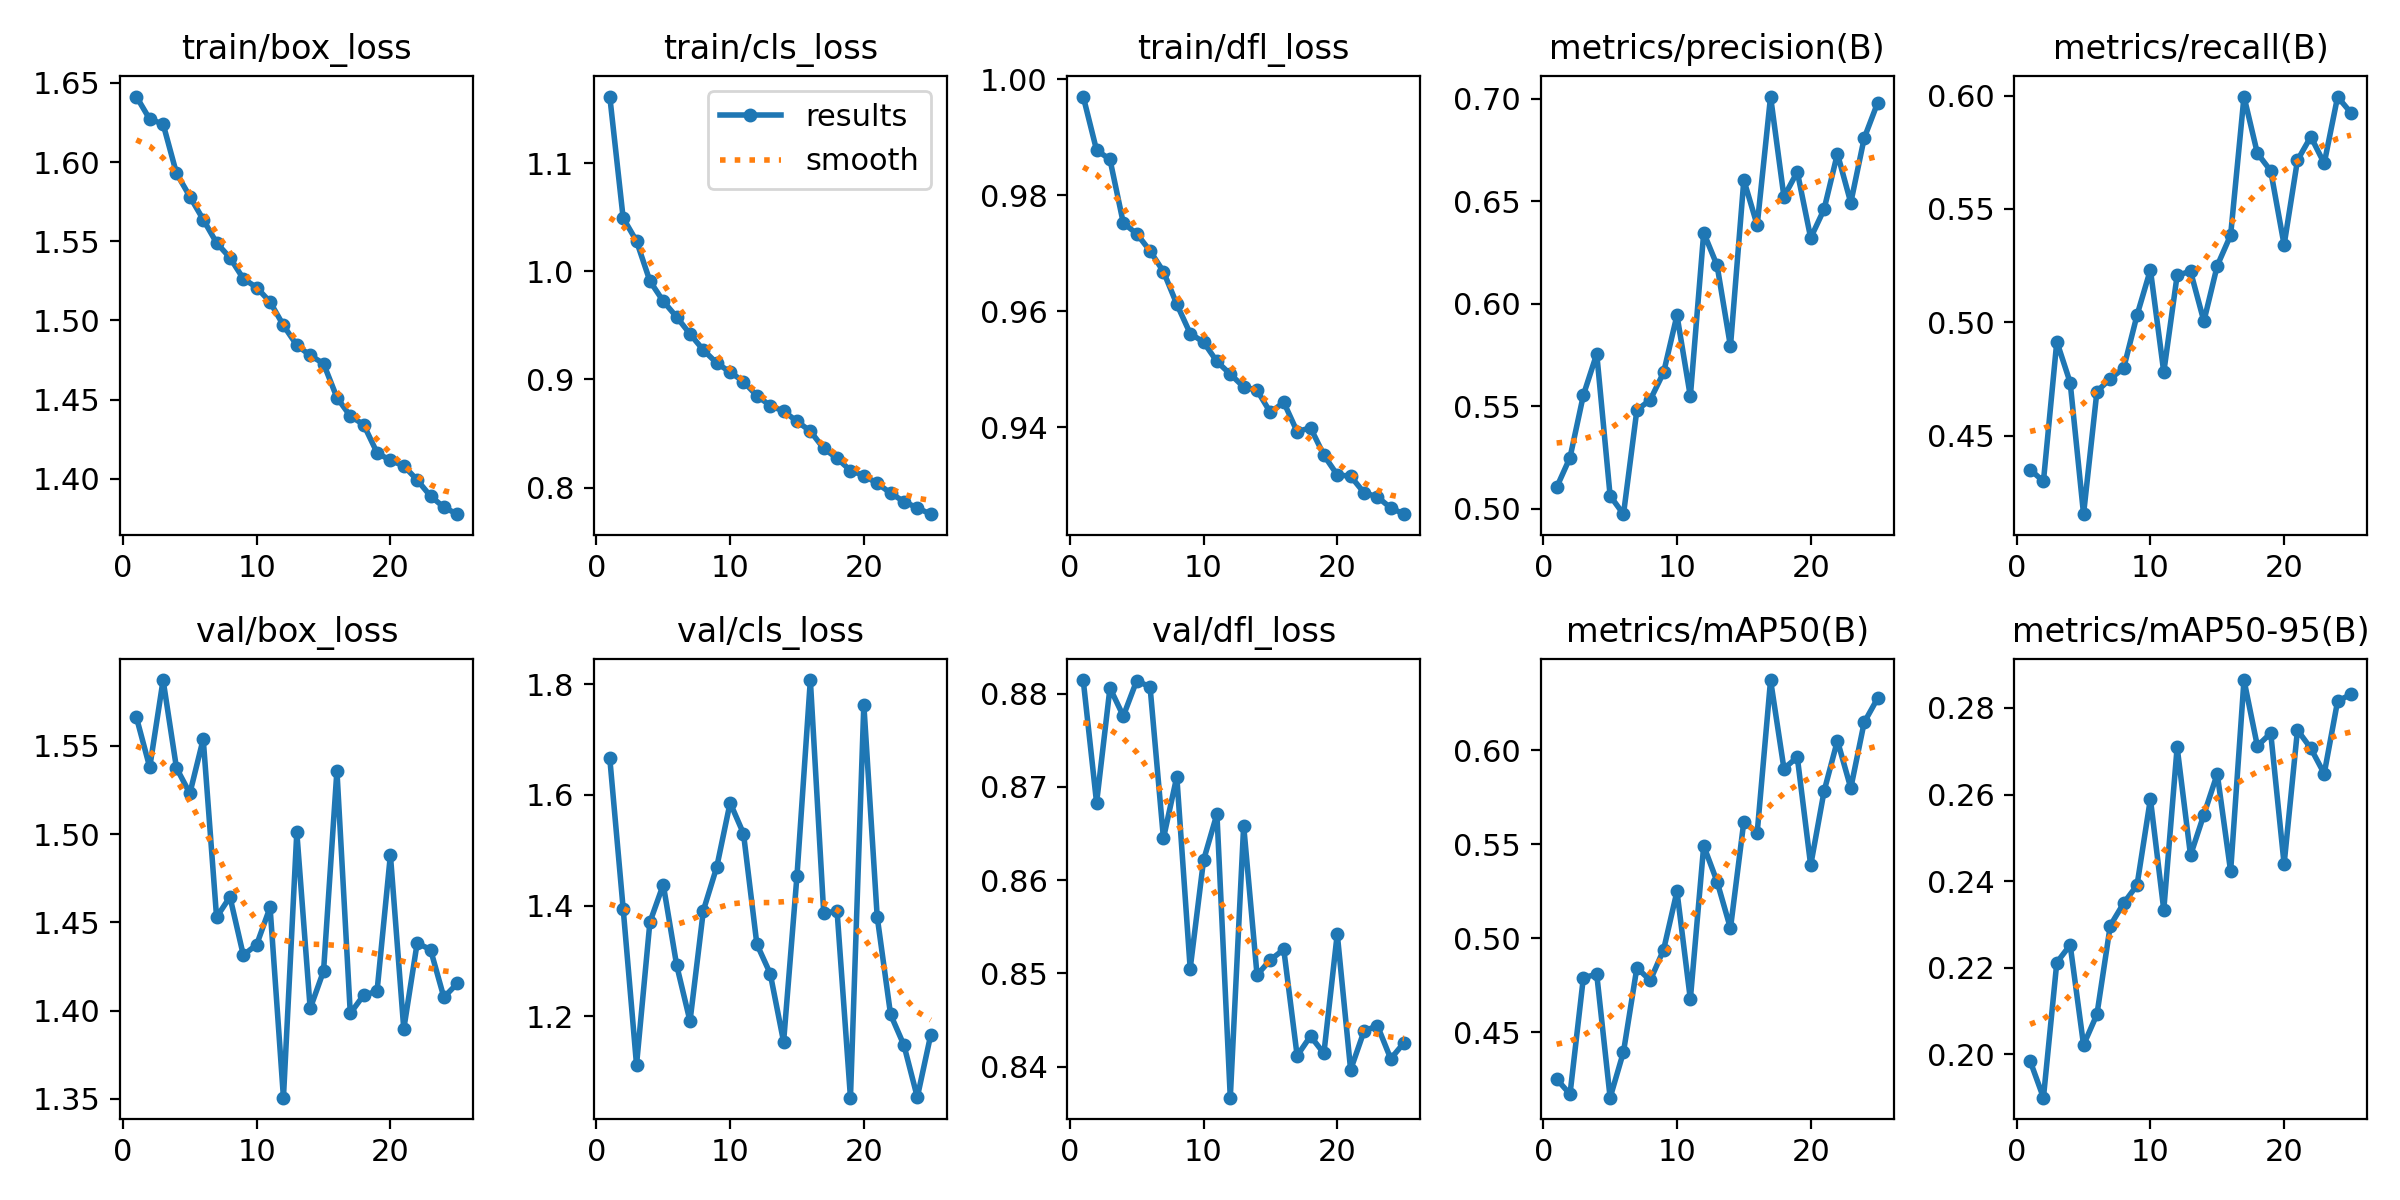

Data behind this chart, as committed beside it:
epoch, train/box_loss, train/cls_loss, train/dfl_loss, metrics/precision(B), metrics/recall(B), metrics/mAP50(B), metrics/mAP50-95(B), val/box_loss, val/cls_loss, val/dfl_loss, lr/pg0, lr/pg1, lr/pg2
1, 1.641, 1.161, 0.997, 0.5103, 0.435, 0.4252, 0.1985, 1.566, 1.666, 0.8814, 0.0003699, 0.0003699, 0.0003699
2, 1.627, 1.049, 0.9877, 0.5249, 0.4298, 0.4171, 0.19, 1.538, 1.394, 0.8683, 0.0007109, 0.0007109, 0.0007109
3, 1.624, 1.028, 0.9862, 0.5554, 0.4915, 0.4791, 0.2212, 1.587, 1.112, 0.8806, 0.001023, 0.001023, 0.001023
4, 1.593, 0.991, 0.9752, 0.5755, 0.4734, 0.4808, 0.2253, 1.537, 1.37, 0.8776, 0.000979, 0.000979, 0.000979
5, 1.578, 0.9723, 0.9734, 0.5062, 0.4153, 0.4153, 0.2022, 1.523, 1.438, 0.8814, 0.000979, 0.000979, 0.000979
6, 1.564, 0.9577, 0.9704, 0.4973, 0.4694, 0.4396, 0.2092, 1.554, 1.292, 0.8807, 0.000935, 0.000935, 0.000935
7, 1.549, 0.9421, 0.9668, 0.548, 0.4751, 0.4843, 0.2297, 1.453, 1.191, 0.8645, 0.000891, 0.000891, 0.000891
8, 1.54, 0.9272, 0.9612, 0.5531, 0.4797, 0.4776, 0.2349, 1.464, 1.391, 0.8711, 0.000847, 0.000847, 0.000847
9, 1.526, 0.9152, 0.9562, 0.5664, 0.5031, 0.4939, 0.2391, 1.431, 1.47, 0.8505, 0.000803, 0.000803, 0.000803
10, 1.521, 0.9068, 0.9547, 0.5943, 0.5232, 0.5249, 0.259, 1.437, 1.586, 0.8621, 0.000759, 0.000759, 0.000759
11, 1.512, 0.898, 0.9513, 0.5547, 0.478, 0.4676, 0.2334, 1.458, 1.53, 0.8671, 0.000715, 0.000715, 0.000715
12, 1.497, 0.885, 0.9492, 0.6346, 0.5207, 0.5491, 0.2709, 1.351, 1.33, 0.8367, 0.000671, 0.000671, 0.000671
13, 1.484, 0.8759, 0.947, 0.6186, 0.5225, 0.5301, 0.246, 1.501, 1.277, 0.8658, 0.000627, 0.000627, 0.000627
14, 1.478, 0.8707, 0.9464, 0.5791, 0.5005, 0.5053, 0.2554, 1.401, 1.154, 0.8498, 0.000583, 0.000583, 0.000583
15, 1.473, 0.8613, 0.9426, 0.6603, 0.525, 0.5619, 0.2648, 1.422, 1.454, 0.8514, 0.0005391, 0.0005391, 0.0005391
16, 1.451, 0.8522, 0.9443, 0.6382, 0.5384, 0.5561, 0.2423, 1.536, 1.807, 0.8526, 0.0004951, 0.0004951, 0.0004951
17, 1.44, 0.8362, 0.9393, 0.701, 0.5996, 0.6372, 0.2864, 1.398, 1.387, 0.8412, 0.0004511, 0.0004511, 0.0004511
18, 1.434, 0.8271, 0.9399, 0.6521, 0.5746, 0.5902, 0.2712, 1.409, 1.39, 0.8433, 0.0004071, 0.0004071, 0.0004071
19, 1.417, 0.8158, 0.9352, 0.6643, 0.5668, 0.5962, 0.2742, 1.411, 1.053, 0.8414, 0.0003631, 0.0003631, 0.0003631
20, 1.412, 0.8112, 0.9318, 0.632, 0.5341, 0.5387, 0.2439, 1.488, 1.763, 0.8542, 0.0003191, 0.0003191, 0.0003191
21, 1.408, 0.804, 0.9316, 0.646, 0.5715, 0.5781, 0.2749, 1.39, 1.38, 0.8397, 0.0002751, 0.0002751, 0.0002751
22, 1.399, 0.795, 0.9287, 0.6731, 0.5819, 0.605, 0.2707, 1.438, 1.203, 0.8438, 0.0002311, 0.0002311, 0.0002311
23, 1.389, 0.7871, 0.928, 0.6492, 0.5701, 0.5798, 0.2648, 1.435, 1.148, 0.8444, 0.0001871, 0.0001871, 0.0001871
24, 1.382, 0.7813, 0.9261, 0.6806, 0.5995, 0.6147, 0.2815, 1.407, 1.054, 0.8408, 0.0001431, 0.0001431, 0.0001431
25, 1.378, 0.7755, 0.925, 0.6978, 0.5925, 0.6274, 0.2832, 1.415, 1.166, 0.8426, 9.9101e-05, 9.9101e-05, 9.9101e-05
